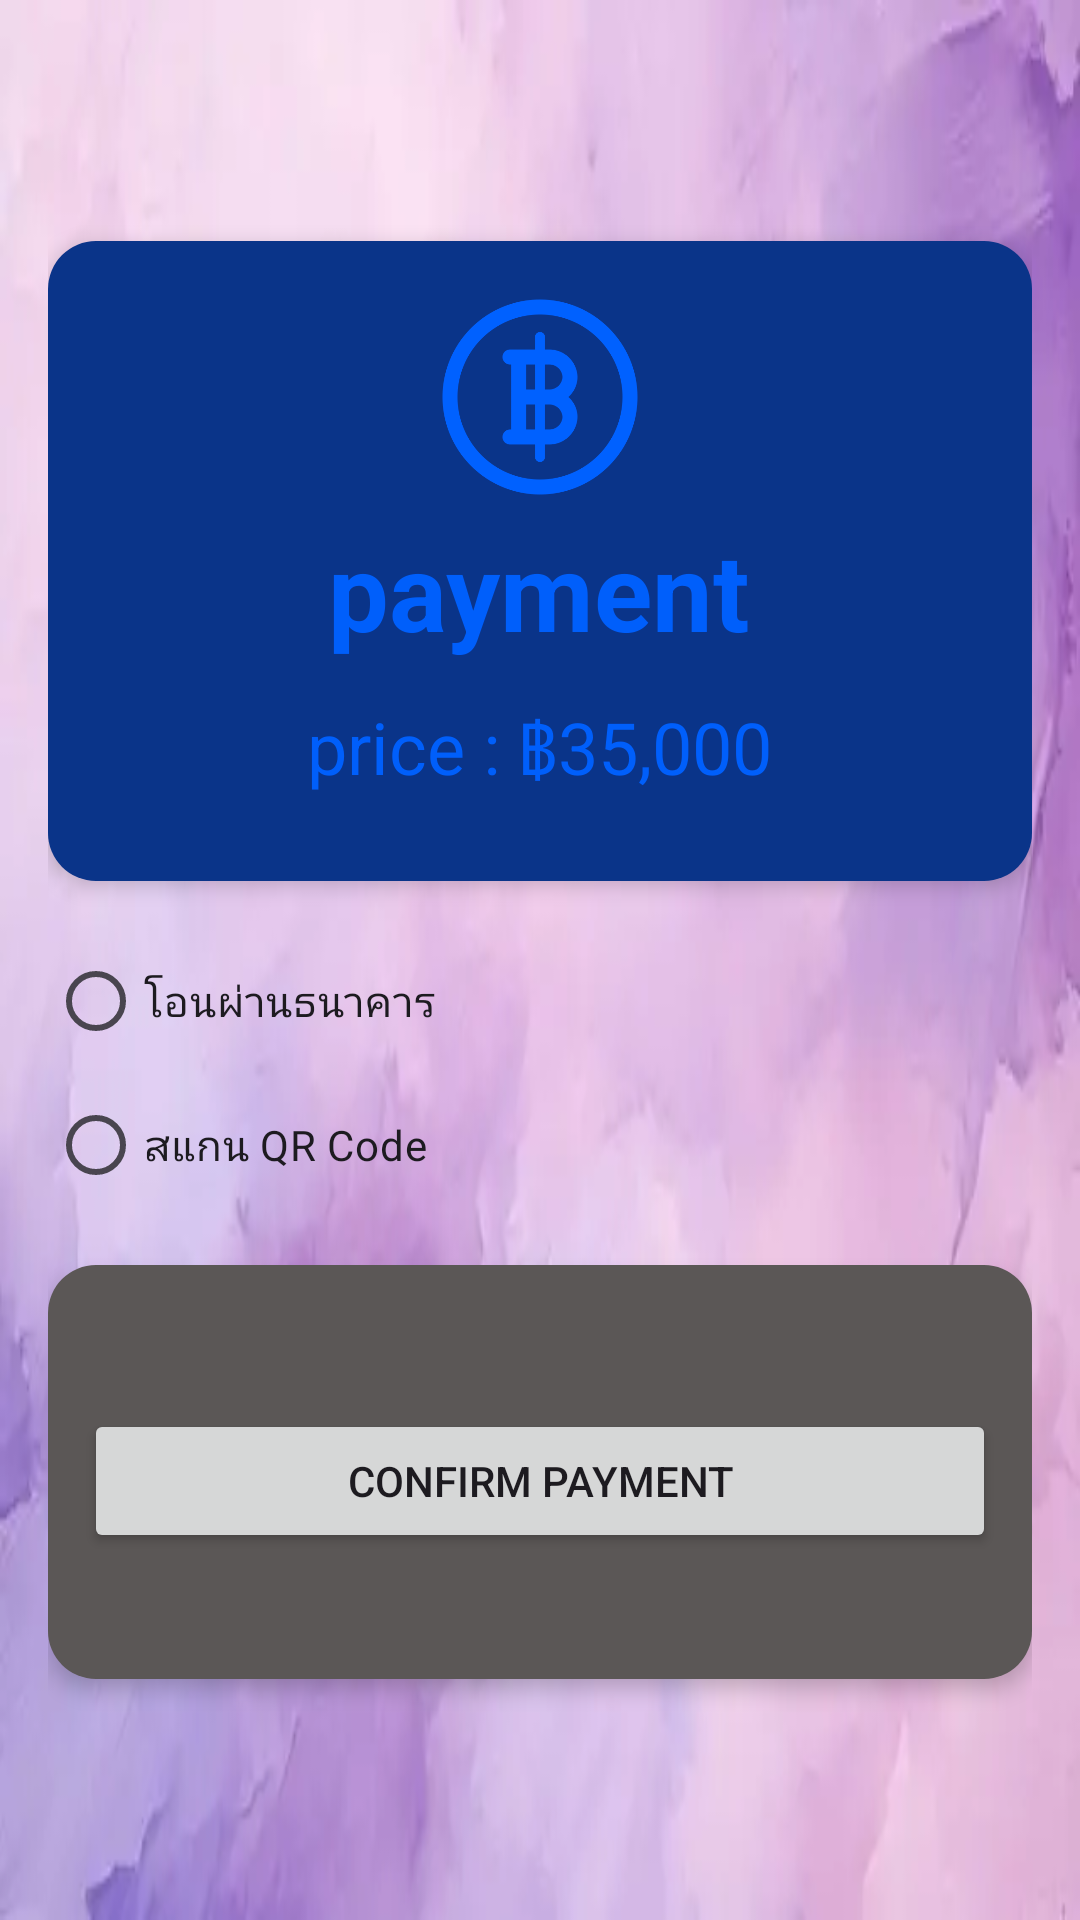

Layout XML and referenced resources for this Android screen:
<!-- AndroidManifest.xml: application theme Theme.Projectfinal -->
<!-- res/layout/activity_pay3.xml -->
<?xml version="1.0" encoding="utf-8"?>
<LinearLayout xmlns:android="http://schemas.android.com/apk/res/android"
    android:layout_width="match_parent"
    android:layout_height="match_parent"
    android:orientation="vertical"
    android:padding="16dp"
    android:gravity="center"
    android:background="@drawable/bg">

    <LinearLayout
        android:layout_width="match_parent"
        android:layout_height="wrap_content"
        android:layout_marginTop="16dp"
        android:layout_marginBottom="16dp"
        android:background="@drawable/rounded_background2"
        android:elevation="4dp"
        android:orientation="vertical"
        android:padding="12dp">

        <ImageView
            android:layout_width="80dp"
            android:layout_height="80dp"
            android:layout_gravity="center"
            android:src="@drawable/moneyrare" />

        <TextView
            android:id="@+id/tv_title"
            android:layout_width="wrap_content"
            android:layout_height="wrap_content"
            android:layout_gravity="center"
            android:paddingBottom="12dp"
            android:text="payment"
            android:textColor="#005FFB"
            android:textSize="36sp"
            android:textStyle="bold" />

        <TextView
            android:id="@+id/tv_amount"
            android:layout_width="wrap_content"
            android:layout_height="wrap_content"
            android:layout_gravity="center"
            android:paddingBottom="16dp"
            android:text="price : ฿35,000"
            android:textColor="#005FFB"
            android:textSize="24sp" />

    </LinearLayout>

    <RadioGroup
        android:id="@+id/radioGroupPaymentMethods"
        android:layout_width="match_parent"
        android:layout_height="wrap_content"
        android:orientation="vertical"
        android:paddingBottom="16dp">

        <RadioButton
            android:id="@+id/radioBankTransfer"
            android:layout_width="wrap_content"
            android:layout_height="wrap_content"
            android:text="โอนผ่านธนาคาร"
            android:textSize="14sp"/>

        <RadioButton
            android:id="@+id/radioQRCode"
            android:layout_width="wrap_content"
            android:layout_height="wrap_content"
            android:text="สแกน QR Code"
            android:textSize="14sp"/>
    </RadioGroup>

    <LinearLayout
        android:layout_width="match_parent"
        android:layout_height="wrap_content"
        android:orientation="vertical"
        android:background="@drawable/rounded_backgroundall"
        android:padding="12dp"
        android:elevation="4dp"
        android:layout_marginBottom="16dp">

        <LinearLayout
            android:layout_width="match_parent"
            android:layout_height="wrap_content"
            android:orientation="vertical"
            android:background="@drawable/rounded_backgroundedittextall"
            android:layout_marginBottom="12dp">
            <TextView
                android:id="@+id/tv_bank1"
                android:layout_width="wrap_content"
                android:layout_height="wrap_content"
                android:text="ธนาคาร 1: ธนาคารกรุงเทพ"
                android:textSize="14sp"
                android:visibility="gone"
                android:paddingBottom="8dp" />

            <TextView
                android:id="@+id/tv_account1"
                android:layout_width="wrap_content"
                android:layout_height="wrap_content"
                android:text="เลขที่บัญชี: 123-456-7890"
                android:textSize="12sp"
                android:visibility="gone"
                android:paddingBottom="8dp" />
        </LinearLayout>

        <LinearLayout
            android:layout_width="match_parent"
            android:layout_height="wrap_content"
            android:orientation="vertical"
            android:background="@drawable/rounded_backgroundedittextall"
            android:layout_marginBottom="12dp">
            <TextView
                android:id="@+id/tv_bank2"
                android:layout_width="wrap_content"
                android:layout_height="wrap_content"
                android:text="ธนาคาร 2: ธนาคารไทยพาณิชย์"
                android:textSize="14sp"
                android:visibility="gone"
                android:paddingBottom="8dp" />

            <TextView
                android:id="@+id/tv_account2"
                android:layout_width="wrap_content"
                android:layout_height="wrap_content"
                android:text="เลขที่บัญชี: 987-654-3210"
                android:textSize="12sp"
                android:visibility="gone"
                android:paddingBottom="8dp" />
        </LinearLayout>

        <LinearLayout
            android:layout_width="match_parent"
            android:layout_height="wrap_content"
            android:orientation="vertical"
            android:background="@drawable/rounded_backgroundedittextall"
            android:layout_marginBottom="12dp">
            <TextView
                android:id="@+id/tv_bank3"
                android:layout_width="wrap_content"
                android:layout_height="wrap_content"
                android:text="ธนาคาร 3: ธนาคารกสิกรไทย"
                android:textSize="14sp"
                android:visibility="gone"
                android:paddingBottom="8dp" />

            <TextView
                android:id="@+id/tv_account3"
                android:layout_width="wrap_content"
                android:layout_height="wrap_content"
                android:text="เลขที่บัญชี: 112-233-4455"
                android:textSize="12sp"
                android:visibility="gone"
                android:paddingBottom="8dp" />
        </LinearLayout>

        <ImageView
            android:id="@+id/iv_qr_code"
            android:layout_width="180dp"
            android:layout_height="180dp"
            android:src="@drawable/qr"
            android:visibility="gone"
            android:layout_gravity="center"/>

        <Button
            android:id="@+id/btn_confirm_payment"
            android:layout_width="match_parent"
            android:layout_height="wrap_content"
            android:text="CONFIRM PAYMENT"
            android:textSize="14sp"
            android:layout_marginBottom="30dp"/>
    </LinearLayout>
</LinearLayout>
<!-- resources referenced by this layout -->
<resources>
  <!-- drawable bg: png bitmap (drawable, 112300 bytes) -->
  <!-- drawable moneyrare: png bitmap (drawable, 19063 bytes) -->
  <!-- drawable qr: png bitmap (drawable, 43321 bytes) -->
  <!-- drawable rounded_background2 (drawable) -->
  <shape xmlns:android="http://schemas.android.com/apk/res/android">
      <solid android:color="#0A3489"/>
      <corners android:radius="16dp"/>
  </shape>
  <!-- drawable rounded_backgroundall (drawable) -->
  <shape xmlns:android="http://schemas.android.com/apk/res/android">
      <solid android:color="#5B5756"/>
      <corners android:radius="16dp"/>
  </shape>
  <style name="Theme.Projectfinal" parent="Base.Theme.Projectfinal" />
  <style name="Base.Theme.Projectfinal" parent="Theme.Material3.DayNight.NoActionBar">
          
          
      </style>
</resources>
